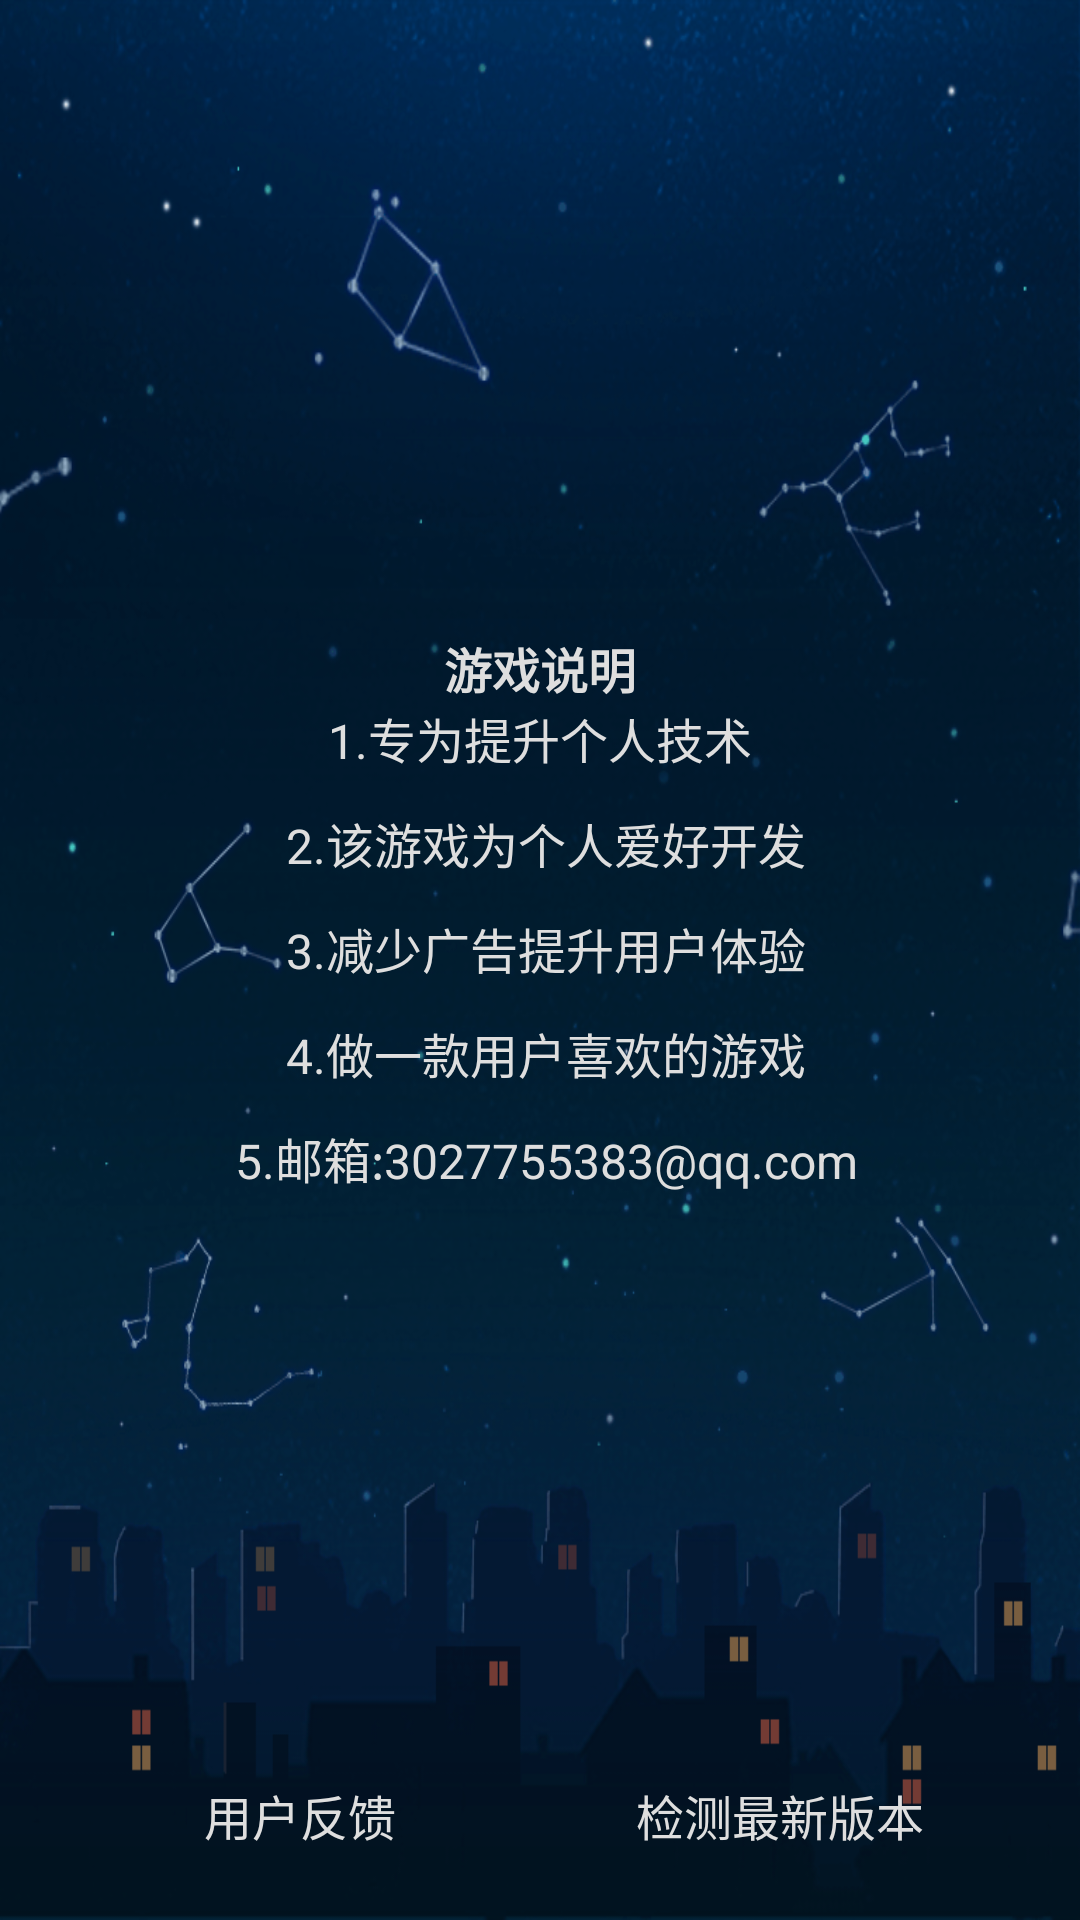

This screen was rendered from an Android layout file. Write that file and the resources it references.
<!-- AndroidManifest.xml: application theme AppTheme -->
<!-- res/layout/dialog_about.xml -->
<?xml version="1.0" encoding="utf-8"?>
<RelativeLayout xmlns:android="http://schemas.android.com/apk/res/android"
    android:id="@+id/background"
    android:layout_width="match_parent"
    android:layout_height="fill_parent"
    android:background="@drawable/background" >

    <LinearLayout
        android:id="@+id/context"
        android:layout_width="fill_parent"
        android:layout_height="wrap_content"
        android:layout_centerInParent="true"
        android:layout_gravity="center"
        android:orientation="vertical">

        <TextView
            android:id="@+id/title"
            style="@style/text_18"
            android:layout_width="fill_parent"
            android:layout_height="wrap_content"
            android:layout_gravity="center"
            android:gravity="center"
            android:text="@string/introduce_game"
            android:textStyle="bold"
            android:visibility="visible" />

        <LinearLayout
            android:id="@+id/content"
            android:layout_width="fill_parent"
            android:layout_height="wrap_content"
            android:gravity="center" >

            <TextView
                android:id="@+id/message"
                style="@style/text_18"
                android:layout_width="fill_parent"
                android:layout_gravity="center"
            	android:gravity="center"
                android:layout_height="wrap_content"
                android:lineSpacingMultiplier="1.5"
                android:text="@string/introduce_game_content" />
        </LinearLayout>
    </LinearLayout>
    
     <LinearLayout
            android:layout_width="fill_parent"
            android:layout_alignParentBottom="true"
            android:layout_height="wrap_content"
            android:orientation="horizontal"
            android:layout_margin="20dp"
            android:gravity="center" >

            <TextView
                android:id="@+id/feedbackButton"
                style="@style/text_18"
                
                android:layout_width="0dp"
                android:layout_gravity="center"
                android:layout_weight="1"
            	android:gravity="center"
            	android:background="@drawable/btn_cancel_selector"
                android:layout_height="30dp"
                android:lineSpacingMultiplier="1.5"
                android:text="@string/client_feedback" />
            <TextView
                android:id="@+id/checkout_new_edition"
                style="@style/text_18"
                android:layout_width="0dp"
                android:layout_weight="1"
                android:layout_gravity="center"
            	android:gravity="center"
                android:layout_height="30dp"
                android:background="@drawable/btn_cancel_selector"
                android:lineSpacingMultiplier="1.5"
                android:text="@string/checkout_new_edition" />
        </LinearLayout>

</RelativeLayout>
<!-- resources referenced by this layout -->
<resources>
  <!-- drawable background: png bitmap (drawable-xhdpi, 236976 bytes) -->
  <!-- drawable btn_cancel_selector (drawable) -->
  <?xml version="1.0" encoding="utf-8"?>
  <selector
    xmlns:android="http://schemas.android.com/apk/res/android">
      <item android:state_enabled="true" android:state_pressed="true" android:drawable="@drawable/order_pay_pressed" />
      <item android:state_enabled="true" android:drawable="@drawable/order_pay_normal" />
  </selector>
  <string name="checkout_new_edition">检测最新版本</string>
  <string name="client_feedback">用户反馈</string>
  <string name="introduce_game">游戏说明 </string>
  <string name="introduce_game_content">
           1.专为提升个人技术\n
          2.该游戏为个人爱好开发\n
          3.减少广告提升用户体验\n
          4.做一款用户喜欢的游戏\n
          5.邮箱:3027755383@qq.com\n
  		</string>
  <style name="text_18">
          <item name="android:textSize">16.0dip</item>
          <item name="android:textColor">#DEDEDE</item>
      </style>
  <style name="AppTheme" parent="AppBaseTheme">
  
          
          <item name="android:windowIsTranslucent">true</item>
          <item name="android:windowNoTitle">true</item>
      </style>
  <style name="AppBaseTheme" parent="android:Theme.Light">
          
      </style>
</resources>
